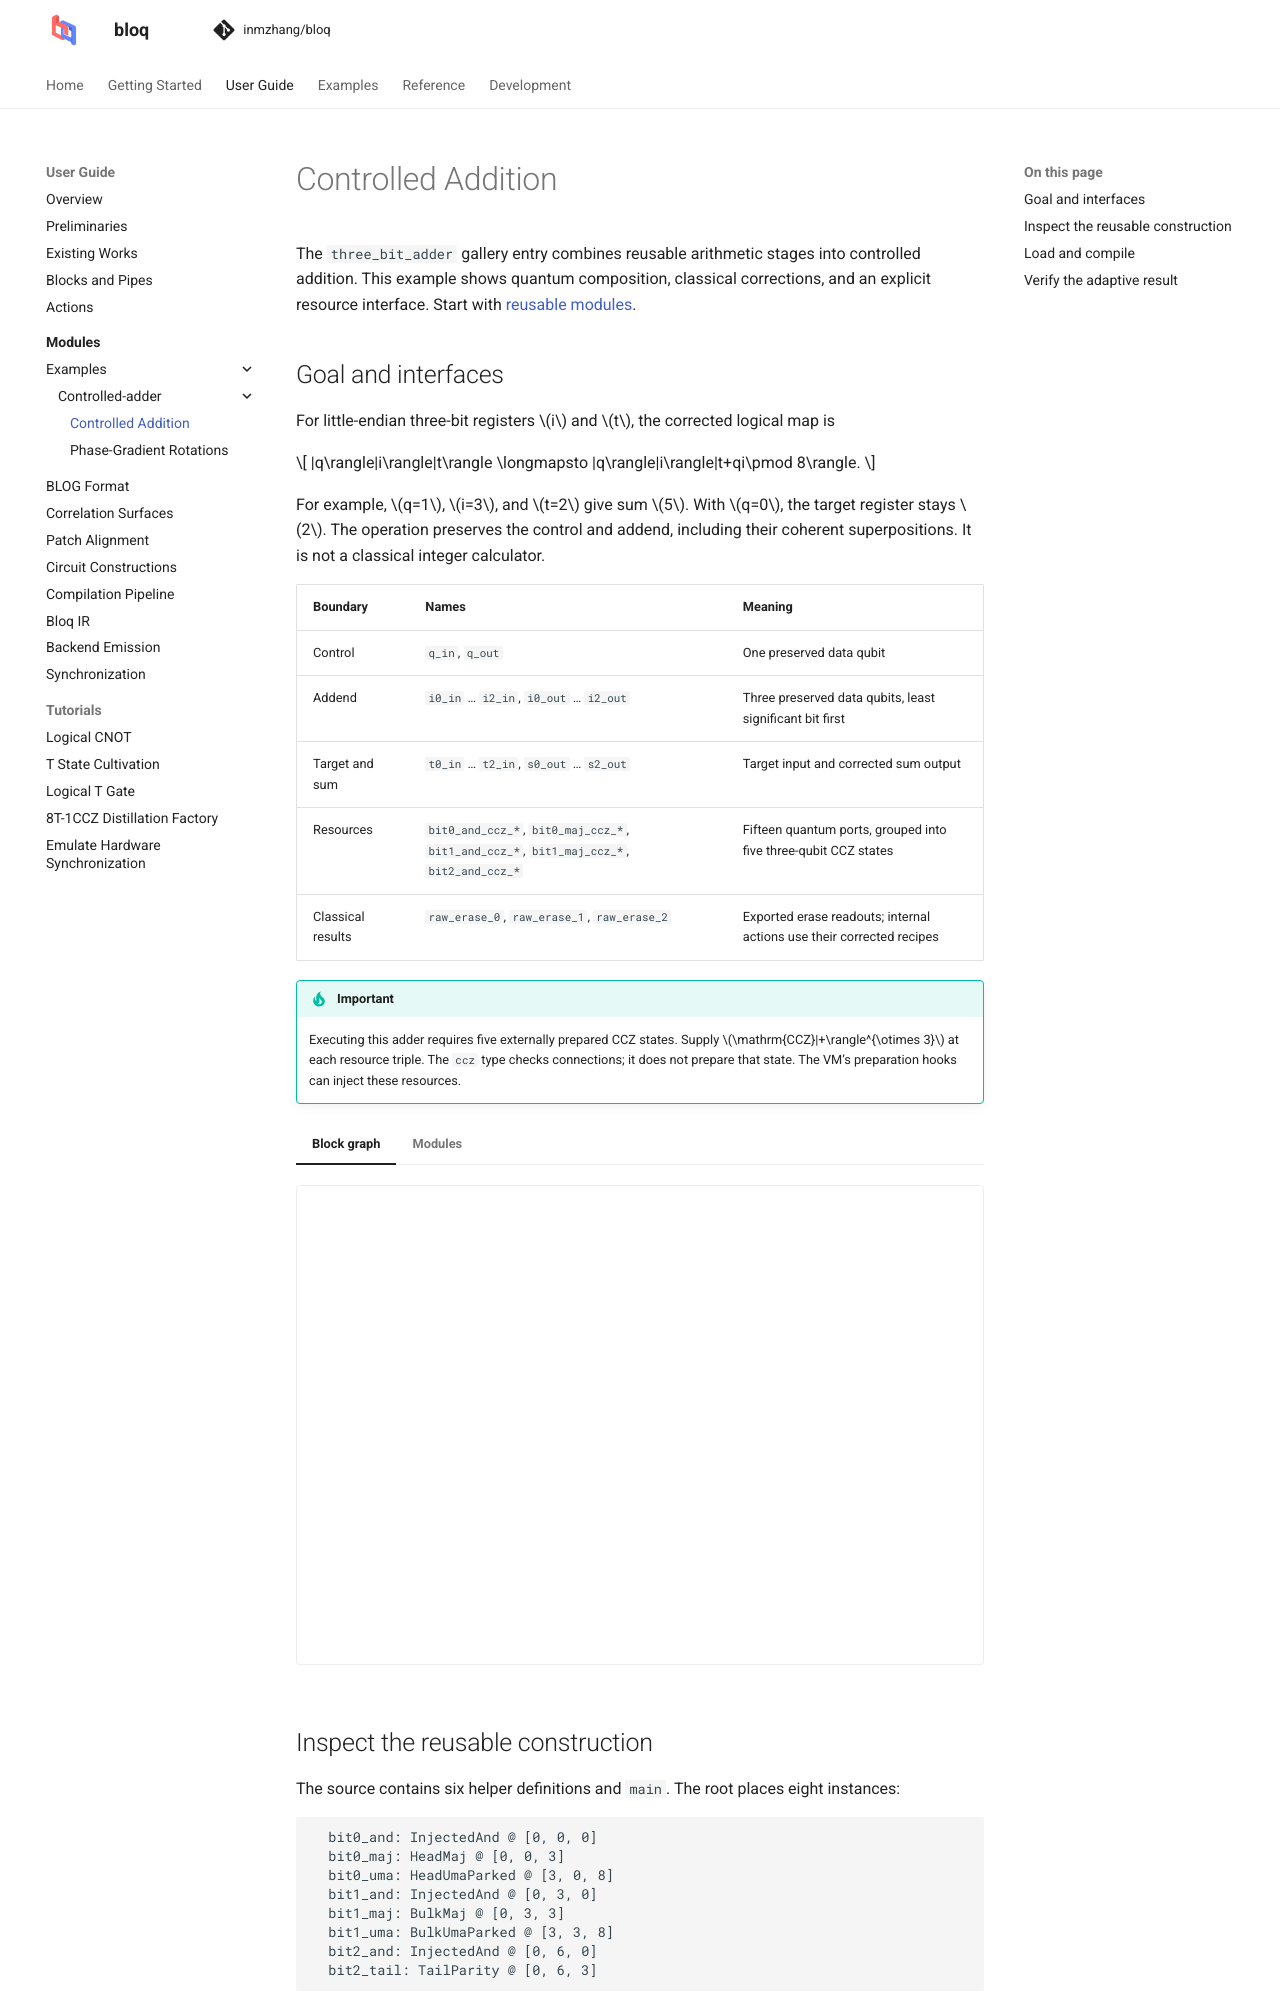

repository: Zhaoyilunnn/bloq · page: docs/dev/modules/adder.html · generator: sphinx

# Controlled Addition

The `three_bit_adder` gallery entry combines reusable arithmetic stages into
controlled addition. This example shows quantum composition, classical
corrections, and an explicit resource interface. Start with
[reusable modules](index.md).

## Goal and interfaces

For little-endian three-bit registers $i$ and $t$, the corrected logical map is

$$
|q\rangle|i\rangle|t\rangle
\longmapsto |q\rangle|i\rangle|t+qi\pmod 8\rangle.
$$

For example, $q=1$, $i=3$, and $t=2$ give sum $5$. With $q=0$, the target
register stays $2$. The operation preserves the control and addend, including
their coherent superpositions. It is not a classical integer calculator.

| Boundary | Names | Meaning |
| --- | --- | --- |
| Control | `q_in`, `q_out` | One preserved data qubit |
| Addend | `i0_in` … `i2_in`, `i0_out` … `i2_out` | Three preserved data qubits, least significant bit first |
| Target and sum | `t0_in` … `t2_in`, `s0_out` … `s2_out` | Target input and corrected sum output |
| Resources | `bit0_and_ccz_*`, `bit0_maj_ccz_*`, `bit1_and_ccz_*`, `bit1_maj_ccz_*`, `bit2_and_ccz_*` | Fifteen quantum ports, grouped into five three-qubit CCZ states |
| Classical results | `raw_erase_0`, `raw_erase_1`, `raw_erase_2` | Exported erase readouts; internal actions use their corrected recipes |

:::{important}
Executing this adder requires five externally prepared CCZ states. Supply
$\mathrm{CCZ}|+\rangle^{\otimes 3}$ at each resource triple. The `ccz` type checks
connections; it does not prepare that state. The VM's preparation hooks can
inject these resources.
:::

::::{md-tab-set}
:::{md-tab-item} Block graph
```{bloq-view} three_bit_adder
```
:::
:::{md-tab-item} Modules
```{bloq-view} three_bit_adder
:modules:
```
:::
::::
